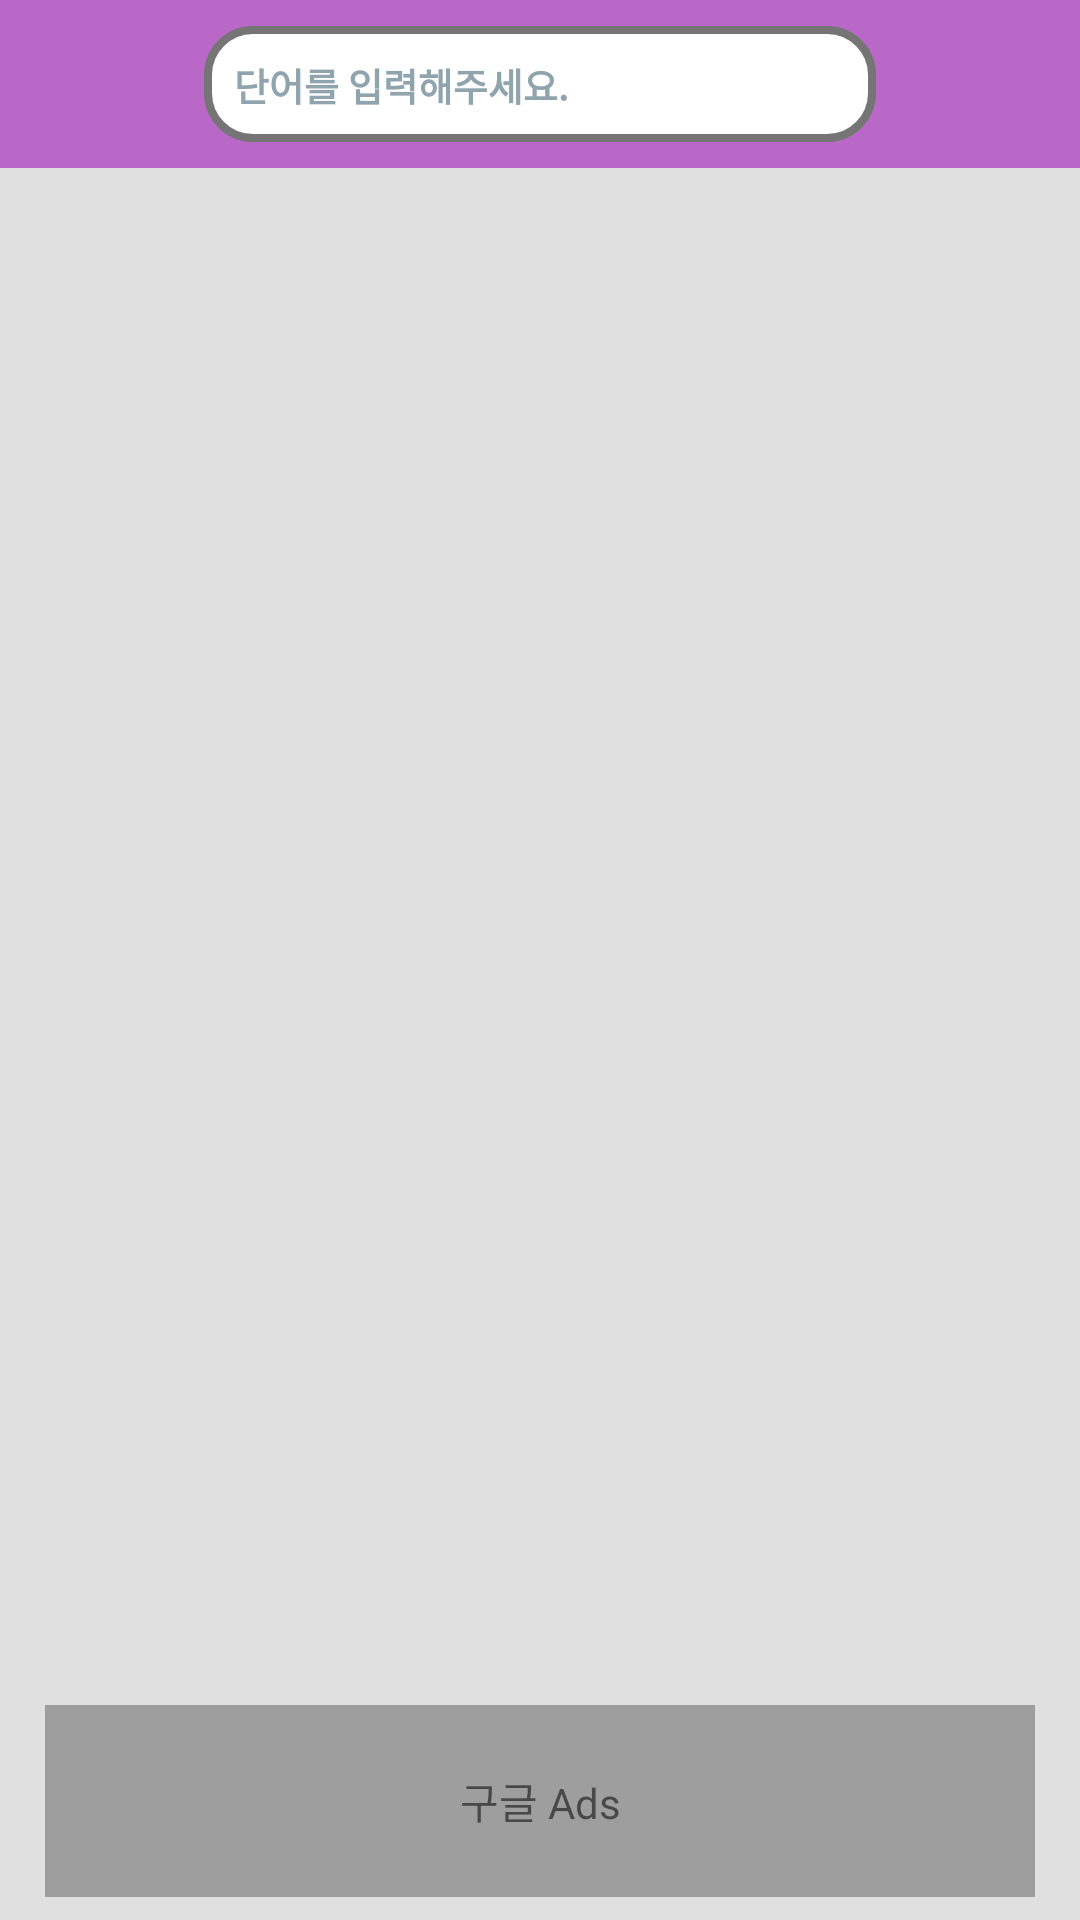

This screen was rendered from an Android layout file. Write that file and the resources it references.
<!-- AndroidManifest.xml: activity theme AppTheme.NoActionbar -->
<!-- res/layout/activity_search_word.xml -->
<?xml version="1.0" encoding="utf-8"?>
<LinearLayout xmlns:android="http://schemas.android.com/apk/res/android"
    xmlns:app="http://schemas.android.com/apk/res-auto"
    xmlns:tools="http://schemas.android.com/tools"
    android:layout_width="match_parent"
    android:orientation="vertical"
    android:layout_height="match_parent"
    android:background="@color/grey_300"
    tools:context=".SearchWordActivity">
    <RelativeLayout
        android:focusableInTouchMode="true"
        android:focusable="true"
        android:background="@color/colorPrimary"
        android:layout_width="match_parent"
        android:layout_height="?android:attr/actionBarSize">
        <ImageButton
            android:padding="15sp"
            android:background="@color/alpha"
            android:scaleType="centerCrop"
            android:id="@+id/search_back_btn"
            android:tint="@color/white"
            android:src="@drawable/ic_arrow_back_black_24dp"
            android:layout_centerVertical="true"
            android:layout_width="64sp"
            android:layout_height="64sp" />

        <EditText
            android:inputType="text"
            android:maxLines="1"
            android:background="@drawable/edit_round_box"
            android:paddingLeft="10sp"
            android:paddingRight="10sp"
            android:textSize="12.5sp"
            android:textStyle="bold"
            android:textColor="@color/blue_grey_700"
            android:textColorHint="@color/blue_grey_300"
            android:hint="@string/search_hint"
            android:id="@+id/search_main_edit"
            android:layout_centerVertical="true"
            android:layout_marginLeft="68sp"
            android:layout_marginRight="68sp"
            android:layout_width="match_parent"
            android:layout_height="wrap_content" />

        <ImageButton
            android:layout_alignParentEnd="true"
            android:padding="16sp"
            android:background="@color/alpha"
            android:scaleType="centerCrop"
            android:id="@+id/search_commit"
            android:tint="@color/white"
            android:src="@drawable/ic_search_black_24dp"
            android:layout_centerVertical="true"
            android:layout_width="64sp"
            android:layout_height="64sp" />

    </RelativeLayout>
    <RelativeLayout
        android:layout_width="match_parent"
        android:layout_height="match_parent">

        <android.support.v7.widget.RecyclerView
            android:layout_centerVertical="true"
            android:layout_centerHorizontal="true"
            tools:listitem="@layout/item_search_result"
            android:id="@+id/search_result_view"
            android:layout_width="match_parent"
            android:layout_height="match_parent" />

        <LinearLayout
            android:orientation="vertical"
            android:background="@color/grey_500"
            android:layout_marginLeft="15sp"
            android:layout_marginRight="15sp"
            android:layout_marginBottom="7.5sp"
            android:layout_alignParentBottom="true"
            android:layout_width="match_parent"
            android:layout_height="64sp">
            <TextView
                android:text="구글 Ads"
                android:gravity="center"
                android:layout_width="match_parent"
                android:layout_height="match_parent" />
        </LinearLayout>
    </RelativeLayout>
</LinearLayout>
<!-- res/layout/item_search_result.xml (included above) -->
<?xml version="1.0" encoding="utf-8"?>
<LinearLayout
    xmlns:android="http://schemas.android.com/apk/res/android"
    android:background="@color/grey_300"
    android:orientation="vertical"
    android:layout_width="match_parent"
    android:layout_height="wrap_content">
    <LinearLayout
        android:padding="7sp"
        android:layout_marginTop="2sp"
        android:layout_marginBottom="2sp"
        android:orientation="vertical"
        android:background="@color/white"
        android:layout_width="match_parent"
        android:layout_height="match_parent">
        
        <LinearLayout
            android:orientation="horizontal"
            android:layout_width="match_parent"
            android:layout_height="wrap_content">
            <TextView
                android:gravity="bottom|center"
                android:id="@+id/item_search_result_word"
                android:textColor="@color/blue_grey_900"
                android:textStyle="bold"
                android:text="Word"
                android:textSize="17sp"
                android:layout_width="wrap_content"
                android:layout_height="match_parent" />

            <TextView
                android:gravity="bottom|center"
                android:id="@+id/item_search_result_atr"
                android:textColor="@color/blue_grey_900"
                android:textStyle="bold"
                android:text="[noun]"
                android:textSize="11sp"
                android:layout_width="wrap_content"
                android:layout_height="match_parent" />
            <RelativeLayout
                android:layout_width="match_parent"
                android:layout_height="match_parent">
                <ImageButton
                    android:id="@+id/item_search_result_add"
                    android:layout_alignParentRight="true"
                    android:tint="@color/blue_700"
                    android:src="@drawable/ic_add_black_24dp"
                    android:background="@color/alpha"
                    android:layout_width="32sp"
                    android:layout_height="32sp" />
            </RelativeLayout>
        </LinearLayout>
        
        <LinearLayout
            android:layout_marginTop="7.5sp"
            android:orientation="vertical"
            android:layout_width="match_parent"
            android:layout_height="wrap_content">
            <TextView
                android:textColor="@color/blue_grey_900"
                android:textStyle="bold"
                android:textSize="13.5sp"
                android:text="[ Definition ]"
                android:layout_width="match_parent"
                android:layout_height="wrap_content" />
            <TextView
                android:hyphenationFrequency="full"
                android:breakStrategy="high_quality"
                android:id="@+id/item_search_result_definition"
                android:textColor="@color/blue_grey_900"
                android:textStyle="normal|italic"
                android:textSize="12.5sp"
                android:text="..."
                android:layout_width="match_parent"
                android:layout_height="wrap_content" />
            <TextView
                android:textColor="@color/blue_grey_900"
                android:textStyle="bold"
                android:textSize="13.5sp"
                android:text="[ Example sentence ]"
                android:layout_width="match_parent"
                android:layout_height="wrap_content" />
            <TextView
                android:hyphenationFrequency="full"
                android:breakStrategy="high_quality"
                android:id="@+id/item_search_result_exam_sentence"
                android:textColor="@color/blue_grey_900"
                android:textStyle="normal|italic"
                android:textSize="12.5sp"
                android:text="..."
                android:layout_width="match_parent"
                android:layout_height="wrap_content" />
        </LinearLayout>
        
        <RelativeLayout
            android:layout_width="match_parent"
            android:layout_height="wrap_content">

            <Button
                android:id="@+id/item_search_result_tts_un"
                android:layout_width="wrap_content"
                android:layout_height="wrap_content"
                android:layout_marginEnd="4dp"
                android:layout_toStartOf="@+id/item_search_result_tts_uk"
                android:backgroundTint="@color/colorPrimary"
                android:drawableLeft="@drawable/ic_hearing_black_24dp"
                android:drawableTint="@color/white"
                android:text="en(un)"
                android:textColor="@color/white"
                android:textSize="11sp" />

            <Button
                android:id="@+id/item_search_result_tts_uk"
                android:layout_width="wrap_content"
                android:layout_height="wrap_content"
                android:layout_alignParentEnd="true"
                android:layout_marginEnd="0dp"
                android:backgroundTint="@color/colorPrimary"
                android:drawableLeft="@drawable/ic_hearing_black_24dp"
                android:drawableTint="@color/white"
                android:text="en(uk)"
                android:textColor="@color/white"
                android:textSize="11sp" />
        </RelativeLayout>
    </LinearLayout>
</LinearLayout>
<!-- resources referenced by this layout -->
<resources>
  <color name="alpha">#00000000</color>
  <color name="blue_700">#1976D2</color>
  <color name="blue_grey_300">#90A4AE</color>
  <color name="blue_grey_700">#455A64</color>
  <color name="blue_grey_900">#263238</color>
  <color name="colorPrimary">#BA68C8</color>
  <color name="grey_300">#E0E0E0</color>
  <color name="grey_500">#9E9E9E</color>
  <color name="white">#ffffff</color>
  <!-- drawable edit_round_box (drawable) -->
  <?xml version="1.0" encoding="utf-8"?>
  <selector xmlns:android="http://schemas.android.com/apk/res/android">
      <item android:state_focused="true"
          android:drawable="@drawable/edit_focus_box" />
      <item android:drawable="@drawable/edit_unfocused_box" />
  </selector>
  <string name="search_hint">단어를 입력해주세요.</string>
  <style name="AppTheme.NoActionbar" parent="Theme.AppCompat.Light.DarkActionBar">
          
          <item name="colorPrimary">@color/colorPrimary</item>
          <item name="colorPrimaryDark">@color/colorPrimaryDark</item>
          <item name="colorAccent">@color/colorAccent</item>
          <item name="windowNoTitle">true</item>
          <item name="windowActionBar">false</item>
      </style>
  <!-- drawable edit_focus_box (drawable) -->
  <?xml version="1.0" encoding="utf-8"?>
  <shape xmlns:android="http://schemas.android.com/apk/res/android"
      android:shape="rectangle">
      <stroke
          android:width="2.5dp"
          android:color="@color/colorPrimaryDark" />
      <corners android:radius="15dp" />
      <padding
          android:bottom="10dp"
          android:left="10dp"
          android:right="10dp"
          android:top="10dp" />
      <solid android:color="@color/white"/>
  </shape>
  <!-- drawable edit_unfocused_box (drawable) -->
  <?xml version="1.0" encoding="utf-8"?>
  <shape xmlns:android="http://schemas.android.com/apk/res/android"
      android:shape="rectangle">
      <stroke
          android:width="2.5dp"
          android:color="@color/grey_600" />
      <corners android:radius="15dp" />
      <padding
          android:bottom="10dp"
          android:left="10dp"
          android:right="10dp"
          android:top="10dp" />
      <solid android:color="@color/white"/>
  </shape>
  <color name="colorPrimaryDark">#AB47BC</color>
  <color name="colorAccent">#D81B60</color>
  <color name="grey_600">#757575</color>
</resources>
